Run: headless pygame with SDL's dummy video driver; simulated clock (each Clock.tick advances the game by its frame time, no real sleeping); random seed 0; keys injected as events and as key.get_pressed() state; mouse plan: one left click at the window centre at the start of phase 2, then a move to the lower-right quarter at the start of phase 3.
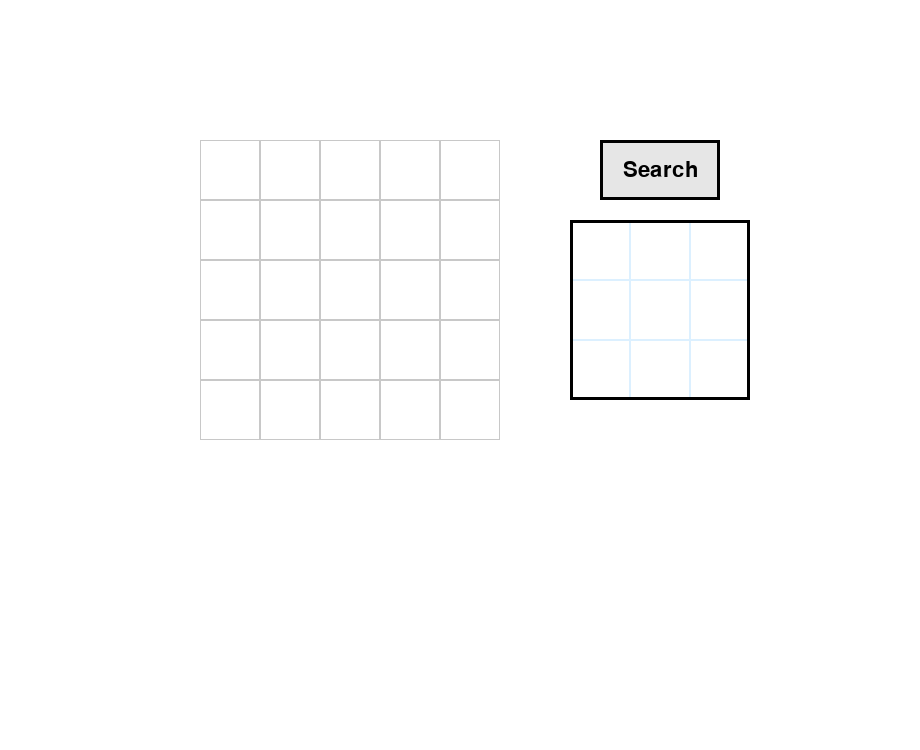
Frame 1 of 4 · flips 1–60 · no input
Frame 2 of 4 · flips 61–180 · clicked the window centre · tapped SPACE, RETURN · held RIGHT (→), D · screen unchanged from frame 1, image omitted
Frame 3 of 4 · flips 181–300 · moved the mouse to the lower-right quarter · held DOWN (↓), S · screen unchanged from frame 2, image omitted
Frame 4 of 4 · flips 301–420 · held LEFT (←), A, UP (↑), W · screen unchanged from frame 3, image omitted

The pygame program that drew these frames:

import pygame
import sys
import random

pygame.init()

SCREEN = pygame.display.set_mode((920, 750))
SCREEN_WIDTH, SCREEN_HEIGHT = 920, 750
pygame.display.set_caption("Dual Inventory System (Aligned Layout)")

GRID_SIZE = 60         # ขนาดช่องเล็กลงเพื่อบาลานซ์
ROWS, COLS = 5, 5
MARGIN_TOP = 140

WHITE = (255, 255, 255)
GRAY = (200, 200, 200)
BLACK = (0, 0, 0)
ITEM_COLORS = [(255, 80, 80), (80, 200, 120), (80, 120, 255), (255, 220, 100)]

# ---------- Layout ----------
TOTAL_GRID_WIDTH = COLS * GRID_SIZE
TOTAL_GRID_HEIGHT = ROWS * GRID_SIZE
GAP_X = 100  # ช่องว่างระหว่าง inventory กับ box

# คำนวณตำแหน่งให้ทุกอย่างอยู่กลางจอแนวนอน
total_width = TOTAL_GRID_WIDTH + GAP_X + GRID_SIZE * 2
start_x = (SCREEN_WIDTH - total_width) // 2

# INVENTORY (ซ้าย)
GRID_ORIGIN = (start_x, MARGIN_TOP)

# RANDOM BOX (ขวา) — อยู่ "เสมอระดับบน" กับ inventory
BOX_WIDTH, BOX_HEIGHT = GRID_SIZE * 2, GRID_SIZE
BOX_X = GRID_ORIGIN[0] + TOTAL_GRID_WIDTH + GAP_X
BOX_Y = MARGIN_TOP  # 🔹 เสมอกับ grid บน
BOX_RECT = pygame.Rect(BOX_X, BOX_Y, BOX_WIDTH, BOX_HEIGHT)

# SPAWN ZONE (ใต้ปุ่ม Random แต่ขยับขึ้นมาใกล้ grid)
SPAWN_ROWS, SPAWN_COLS = 3, 3
SPAWN_WIDTH = SPAWN_COLS * GRID_SIZE
SPAWN_HEIGHT = SPAWN_ROWS * GRID_SIZE
SPAWN_X = BOX_X + BOX_WIDTH // 2 - SPAWN_WIDTH // 2
SPAWN_Y = BOX_RECT.bottom + 20  # 🔹 ขยับขึ้นจาก 35 → 20
SPAWN_ORIGIN = (SPAWN_X, SPAWN_Y)
SPAWN_RECT = pygame.Rect(SPAWN_X, SPAWN_Y, SPAWN_WIDTH, SPAWN_HEIGHT)

# ------------------ ฟังก์ชันวาด ------------------
def draw_grid(origin):
    ox, oy = origin
    for r in range(ROWS):
        for c in range(COLS):
            pygame.draw.rect(SCREEN, GRAY, (ox + c * GRID_SIZE, oy + r * GRID_SIZE, GRID_SIZE, GRID_SIZE), 1)


def draw_spawn_zone():
    ox, oy = SPAWN_ORIGIN
    for r in range(SPAWN_ROWS):
        for c in range(SPAWN_COLS):
            pygame.draw.rect(SCREEN, (220, 240, 255), (ox + c * GRID_SIZE, oy + r * GRID_SIZE, GRID_SIZE, GRID_SIZE), 1)
    pygame.draw.rect(SCREEN, BLACK, SPAWN_RECT, 3)


def draw_item_box():
    pygame.draw.rect(SCREEN, (230, 230, 230), BOX_RECT)
    pygame.draw.rect(SCREEN, BLACK, BOX_RECT, 3)
    font = pygame.font.SysFont(None, 32)
    SCREEN.blit(font.render("Search", True, BLACK),
                font.render("Search", True, BLACK).get_rect(center=BOX_RECT.center))


# ------------------ คลาสบล็อก ------------------
class Block:
    def __init__(self, x, y, w, h, color):
        self.rect = pygame.Rect(x, y, w, h)
        self.color = color
        self.dragging = False
        self.offset = (0, 0)
        self.spawn_point = (x, y)
        self.last_r_state = False  # ป้องกันหมุนรัว

    def draw(self):
        pygame.draw.rect(SCREEN, self.color, self.rect)
        pygame.draw.rect(SCREEN, BLACK, self.rect, 2)

    def handle_event(self, event, all_blocks, keys):
        # เริ่มลาก
        if event.type == pygame.MOUSEBUTTONDOWN and event.button == 1:
            if self.rect.collidepoint(event.pos):
                self.dragging = True
                mx, my = event.pos
                self.offset = (self.rect.x - mx, self.rect.y - my)

        # ปล่อยเมาส์
        elif event.type == pygame.MOUSEBUTTONUP and event.button == 1:
            if self.dragging:
                self.dragging = False
                self.snap_to_nearest(all_blocks)

        # ระหว่างลาก
        elif event.type == pygame.MOUSEMOTION and self.dragging:
            mx, my = event.pos
            self.rect.x = mx + self.offset[0]
            self.rect.y = my + self.offset[1]

        # ✅ หมุนได้ทันทีระหว่างลาก (ไม่ตรวจชน)
        if self.dragging:
            if keys[pygame.K_r] and not self.last_r_state:
                self.rotate()  # หมุนได้อิสระ
                self.last_r_state = True
            elif not keys[pygame.K_r]:
                self.last_r_state = False

    def rotate(self):
        """หมุน 90° โดยไม่ตรวจชน"""
        # เก็บ center เดิมไว้เพื่อหมุนรอบกลาง
        center = self.rect.center
        self.rect.width, self.rect.height = self.rect.height, self.rect.width
        self.rect.center = center  # คงจุดหมุนกลางเดิม

    def snap_to_nearest(self, all_blocks):
        """snap เข้ากับ grid ฝั่งซ้าย หรือ spawn zone"""
        ox1, oy1 = GRID_ORIGIN
        ox2, oy2 = SPAWN_ORIGIN
        cx, cy = self.rect.center
        grid_center = (ox1 + COLS * GRID_SIZE / 2, oy1 + ROWS * GRID_SIZE / 2)
        spawn_center = (ox2 + SPAWN_COLS * GRID_SIZE / 2, oy2 + SPAWN_ROWS * GRID_SIZE / 2)
        dist_grid = abs(cx - grid_center[0]) + abs(cy - grid_center[1])
        dist_spawn = abs(cx - spawn_center[0]) + abs(cy - spawn_center[1])

        ox, oy = (ox1, oy1) if dist_grid < dist_spawn else (ox2, oy2)
        cols = COLS if dist_grid < dist_spawn else SPAWN_COLS
        rows = ROWS if dist_grid < dist_spawn else SPAWN_ROWS
        target_zone = "inventory" if dist_grid < dist_spawn else "spawn"

        col = int((self.rect.centerx - ox) // GRID_SIZE)
        row = int((self.rect.centery - oy) // GRID_SIZE)
        max_col = cols - (self.rect.width // GRID_SIZE)
        max_row = rows - (self.rect.height // GRID_SIZE)
        col = max(0, min(col, max_col))
        row = max(0, min(row, max_row))

        new_x = ox + col * GRID_SIZE
        new_y = oy + row * GRID_SIZE
        new_rect = pygame.Rect(new_x, new_y, self.rect.width, self.rect.height)

        # ถ้าอยู่ใน inventory แล้วชน → กลับ spawn zone
        if target_zone == "inventory":
            for b in all_blocks:
                if b is not self and new_rect.colliderect(b.rect):
                    self.rect.x, self.rect.y = self.spawn_point
                    return

        # snap ปกติ
        self.rect.x, self.rect.y = new_x, new_y
        if target_zone == "spawn":
            self.spawn_point = (self.rect.x, self.rect.y)


# ------------------ ฟังก์ชันช่วย ------------------
def is_item_in_spawn_zone(block):
    return SPAWN_RECT.colliderect(block.rect)


def random_item():
    size = random.choice([(GRID_SIZE, GRID_SIZE), (GRID_SIZE * 2, GRID_SIZE)])
    color = random.choice(ITEM_COLORS)
    sx = SPAWN_RECT.centerx - size[0] // 2
    sy = SPAWN_RECT.centery - size[1] // 2
    return Block(sx, sy, size[0], size[1], color)


# ------------------ เริ่มต้น ------------------
blocks = []
clock = pygame.time.Clock()

# ------------------ Loop หลัก ------------------
while True:
    SCREEN.fill(WHITE)
    draw_grid(GRID_ORIGIN)
    draw_item_box()
    draw_spawn_zone()
    for b in blocks:
        b.draw()

    keys = pygame.key.get_pressed()  # ตรวจปุ่ม R ทุกเฟรม

    for event in pygame.event.get():
        if event.type == pygame.QUIT:
            pygame.quit()
            sys.exit()
        elif event.type == pygame.KEYDOWN and event.key == pygame.K_ESCAPE:
            pygame.quit()
            sys.exit()

        # คลิกปุ่มสุ่ม
        elif event.type == pygame.MOUSEBUTTONDOWN and event.button == 1:
            if BOX_RECT.collidepoint(event.pos):
                if any(is_item_in_spawn_zone(b) for b in blocks):
                    print("⚠️ ต้องย้าย item ใน spawn zone ออกก่อน!")
                else:
                    blocks.append(random_item())

        # ส่ง event ให้ทุก block
        for b in blocks:
            b.handle_event(event, blocks, keys)

    pygame.display.flip()
    clock.tick(60)
